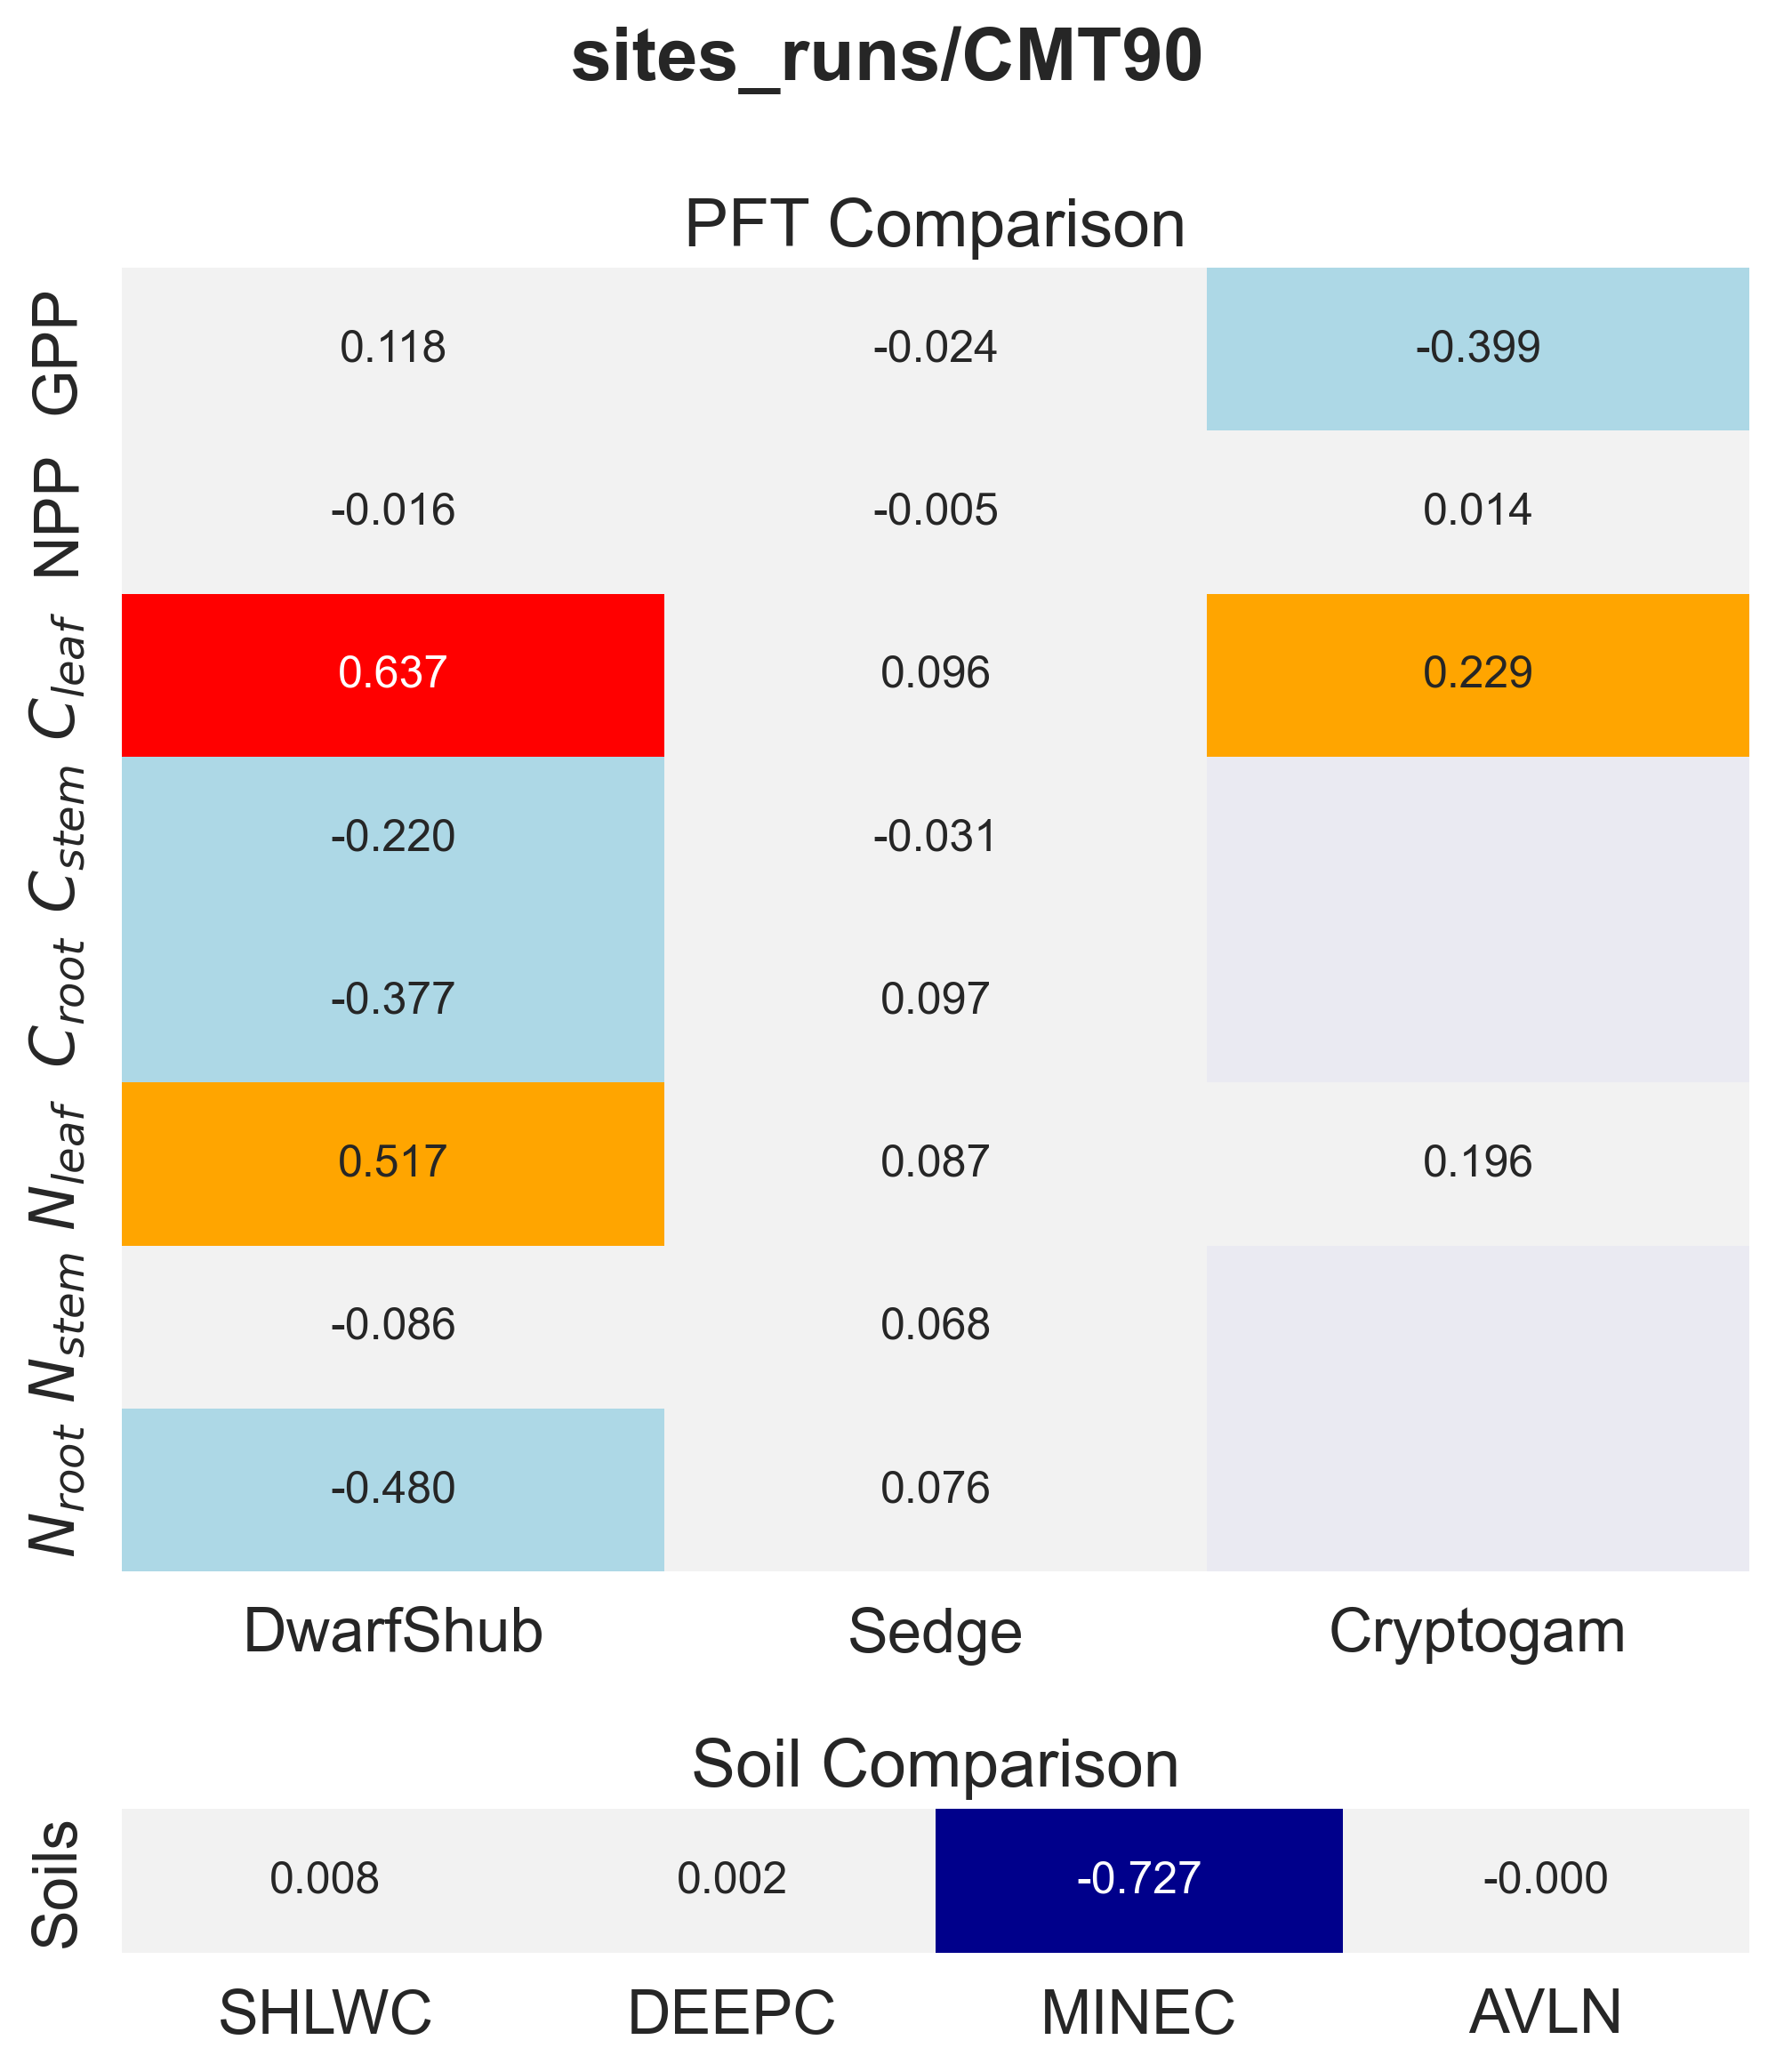

Source data for this figure (header and first rows):
panel, metric, item, value
PFT Comparison, GPP, DwarfShub, 0.1181
PFT Comparison, GPP, Sedge, -0.02443
PFT Comparison, GPP, Cryptogam, -0.399
PFT Comparison, NPP, DwarfShub, -0.01551
PFT Comparison, NPP, Sedge, -0.004562
PFT Comparison, NPP, Cryptogam, 0.01384
PFT Comparison, $C_{leaf}$, DwarfShub, 0.6371
PFT Comparison, $C_{leaf}$, Sedge, 0.09639
PFT Comparison, $C_{leaf}$, Cryptogam, 0.2291
PFT Comparison, $C_{stem}$, DwarfShub, -0.2197
PFT Comparison, $C_{stem}$, Sedge, -0.03053
PFT Comparison, $C_{root}$, DwarfShub, -0.3774
PFT Comparison, $C_{root}$, Sedge, 0.09665
PFT Comparison, $N_{leaf}$, DwarfShub, 0.5172
PFT Comparison, $N_{leaf}$, Sedge, 0.08727
PFT Comparison, $N_{leaf}$, Cryptogam, 0.1956
PFT Comparison, $N_{stem}$, DwarfShub, -0.08566
PFT Comparison, $N_{stem}$, Sedge, 0.06758
PFT Comparison, $N_{root}$, DwarfShub, -0.4795
PFT Comparison, $N_{root}$, Sedge, 0.07647
Soil Comparison, Soils, SHLWC, 0.008405
Soil Comparison, Soils, DEEPC, 0.002125
Soil Comparison, Soils, MINEC, -0.7268
Soil Comparison, Soils, AVLN, -0.0001432
